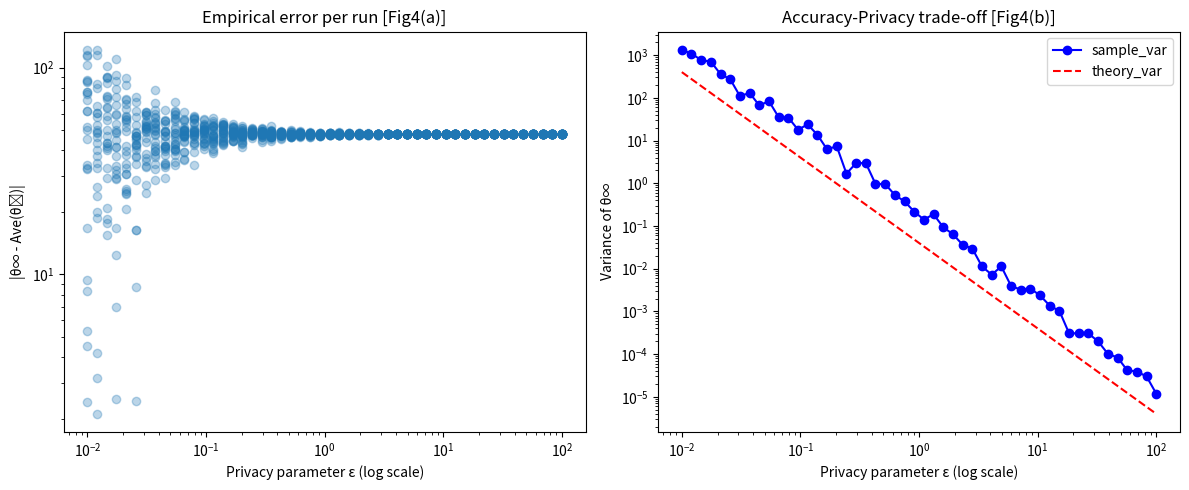

The matplotlib source for this figure:
import numpy as np
import matplotlib.pyplot as plt
from scipy.stats import laplace

# 参数设置（基于[17]描述）
n = 50  # 智能体数量
runs = 25  # 每组实验重复次数
epsilon_range = np.logspace(-2, 2, 50)  # ε对数刻度范围[10^-2,10^2]
S = np.eye(n)  # 噪声增益矩阵[17]
q = np.zeros(n)  # 噪声衰减参数[17]
# 生成固定初始条件（基于[15]）
np.random.seed(42)
theta0 = np.random.normal(50, 10, n)  # N(50,100)分布
# 存储结果
errors = []
variance=[]
for eps in epsilon_range:
    epsilon = eps * np.ones(n)  # 统一隐私参数[17]
    ci = 1 / (epsilon * (1 - np.abs(1 - 1)))  # 根据[15]公式调整
    epsilon1=eps*np.eye(n)
    variance=[]
    run_results = []
    var1 = (2 / (n ** 2)) *np.sum(1/ (epsilon ** 2))
    variance.append(var1)
    for _ in range(runs):
        # 动态系统模拟（简化的共识算法[12][14]）
        theta = theta0.copy()
        for _ in range(100):  # 固定迭代次数
            noise = laplace.rvs(scale=ci, size=n)  # 拉普拉斯噪声[9]
            theta = (np.eye(n) - 0.1 * np.ones((n, n)) / n) @ theta + noise  # 简化共识动态
        run_results.append(np.mean(theta) - np.mean(theta0))
    errors.extend(run_results)

# 绘制图4(a)[17][19]
plt.figure(figsize=(12, 5))
plt.subplot(121)
plt.scatter(np.repeat(epsilon_range, runs), np.abs(errors), alpha=0.3)
plt.xscale('log')
plt.yscale('log')
plt.xlabel('Privacy parameter ε (log scale)')
plt.ylabel('|θ∞ - Ave(θ₀)|')
plt.title('Empirical error per run [Fig4(a)]')
# 绘制图4(b)[17]
plt.subplot(122)
sample_var = [np.var(errors[i * runs:(i + 1) * runs]) for i in range(len(epsilon_range))]
theory_var = 2 / (n* epsilon_range ** 2)  # 理论值简化公式[17]
#plt.loglog(epsilon_range, variance, 'bo', label='sample_var')
plt.loglog(epsilon_range, sample_var, 'bo-', label='sample_var')
plt.loglog(epsilon_range, theory_var, 'r--', label='theory_var')
plt.xlabel('Privacy parameter ε (log scale)')
plt.ylabel('Variance of θ∞')
plt.title('Accuracy-Privacy trade-off [Fig4(b)]')
plt.legend()
plt.tight_layout()
plt.show()